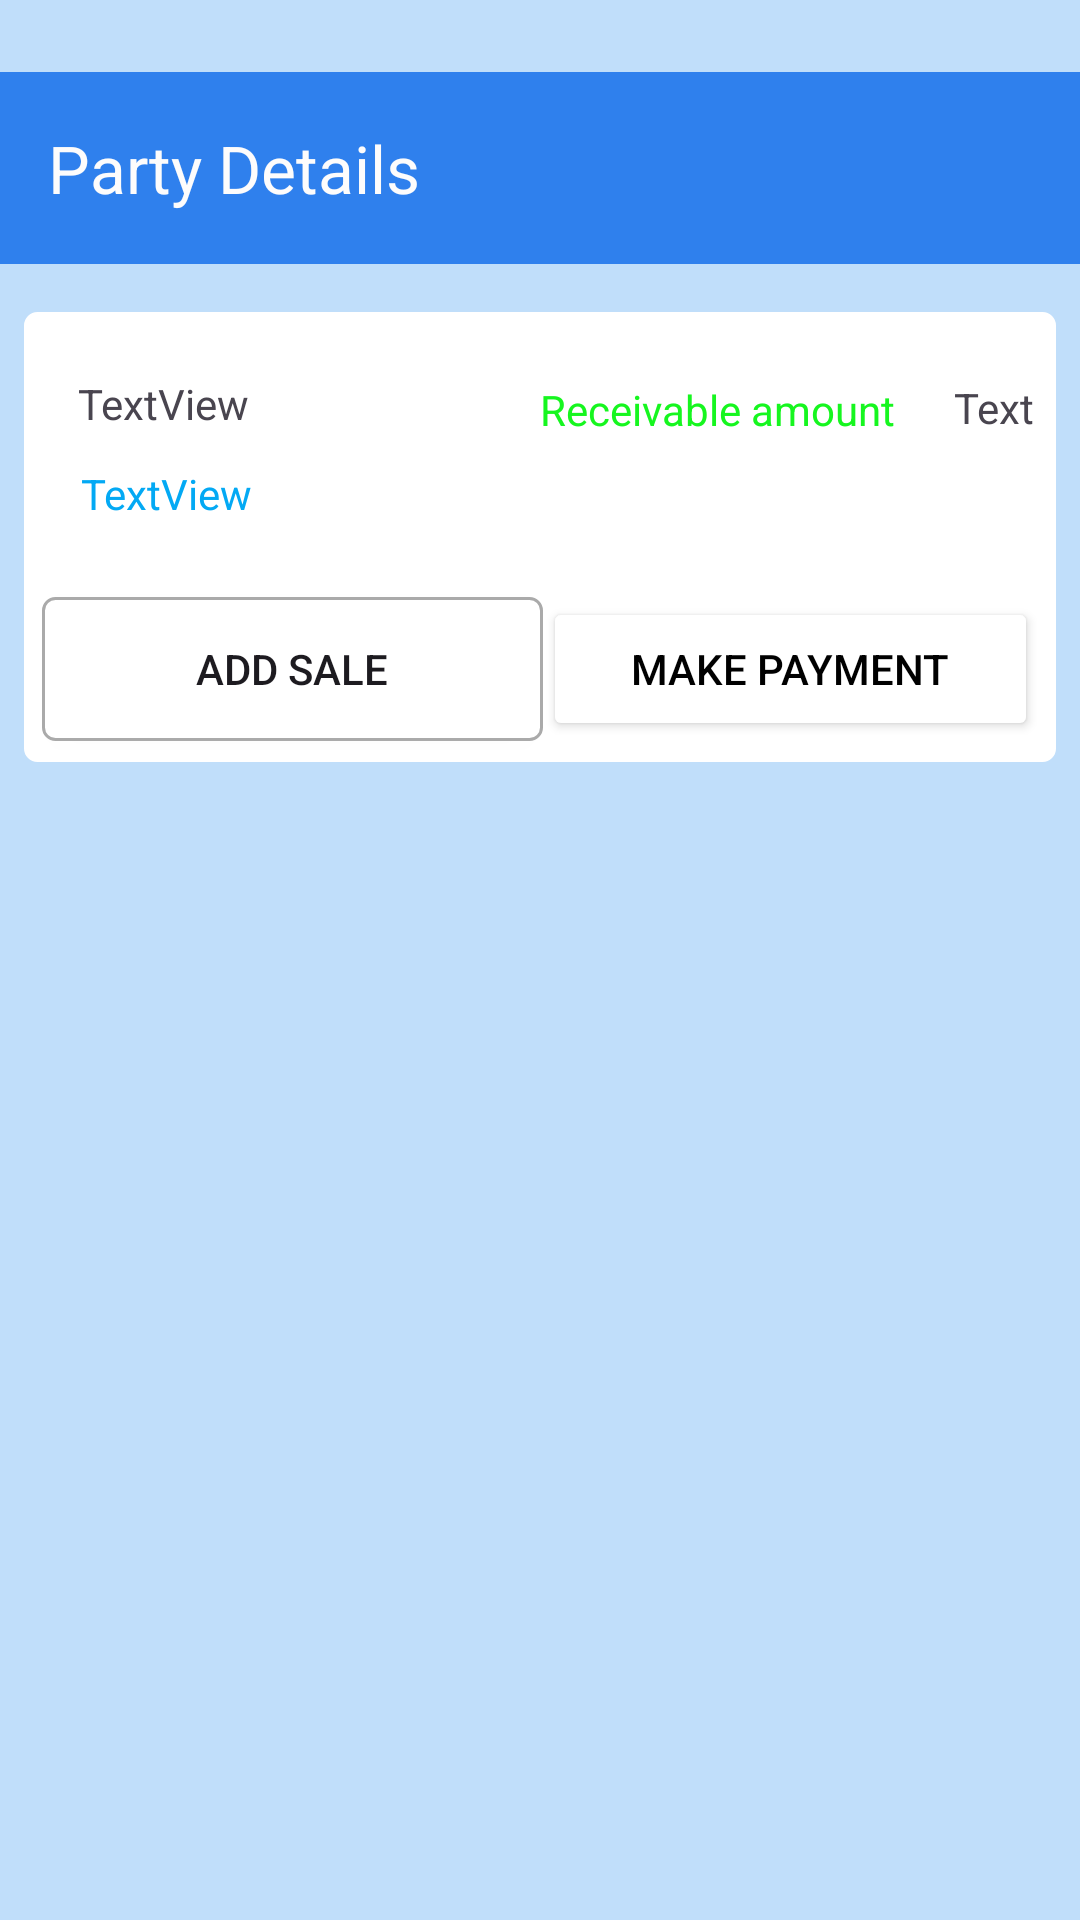

The Android layout XML behind this screen, and the referenced resources:
<!-- AndroidManifest.xml: application theme Base.Theme.SwiftBill -->
<!-- res/layout/activity_customer_detail.xml -->
<?xml version="1.0" encoding="utf-8"?>
<androidx.constraintlayout.widget.ConstraintLayout xmlns:android="http://schemas.android.com/apk/res/android"
    xmlns:app="http://schemas.android.com/apk/res-auto"
    xmlns:tools="http://schemas.android.com/tools"
    android:id="@+id/main"
    android:layout_width="match_parent"
    android:layout_height="match_parent"
    android:background="#B8DCFA"
    android:backgroundTint="#C0DEFA"
    tools:context=".CustomerDetailActivity" >

    <androidx.appcompat.widget.Toolbar
        android:id="@+id/party"
        android:layout_width="match_parent"
        android:layout_height="wrap_content"
        android:layout_marginTop="24dp"
        android:background="@color/blue"
        android:minHeight="?attr/actionBarSize"
        app:layout_constraintEnd_toEndOf="parent"
        app:layout_constraintStart_toStartOf="parent"
        app:layout_constraintTop_toTopOf="parent"
        app:navigationIconTint="#FBFAFA"

        app:title="Party Details"
        app:titleTextColor="#FDFCFC" />

    <RelativeLayout
        android:id="@+id/relativeLayout3"
        android:layout_width="match_parent"
        android:layout_height="150dp"
        android:layout_marginStart="8dp"
        android:layout_marginTop="16dp"
        android:layout_marginEnd="8dp"
        android:background="@drawable/button_background"
        android:backgroundTint="@color/white"
        app:layout_constraintEnd_toEndOf="parent"
        app:layout_constraintHorizontal_bias="1.0"
        app:layout_constraintStart_toStartOf="parent"
        app:layout_constraintTop_toBottomOf="@+id/party">

        <TextView
            android:id="@+id/name"
            android:layout_width="wrap_content"
            android:layout_height="wrap_content"
            android:layout_alignParentStart="true"
            android:layout_alignParentTop="true"
            android:layout_alignParentBottom="true"
            android:layout_marginStart="18dp"
            android:layout_marginTop="21dp"
            android:layout_marginBottom="110dp"
            android:text="TextView" />

        <TextView
            android:id="@+id/contact"
            android:layout_width="wrap_content"
            android:layout_height="wrap_content"
            android:layout_alignParentStart="true"
            android:layout_alignParentTop="true"
            android:layout_marginStart="19dp"
            android:layout_marginTop="51dp"
            android:text="TextView"
            android:textColor="#03A9F4" />

        <TextView
            android:id="@+id/textView20"
            android:layout_width="125dp"
            android:layout_height="16dp"
            android:layout_alignParentStart="true"
            android:layout_alignParentTop="true"
            android:layout_marginStart="172dp"
            android:layout_marginTop="23dp"
            android:text="Receivable amount"
            android:textColor="#16F61F" />

        <TextView
            android:id="@+id/amt"
            android:layout_width="wrap_content"
            android:layout_height="wrap_content"
            android:layout_alignTop="@+id/textView20"
            android:layout_alignBottom="@+id/textView20"
            android:layout_marginStart="13dp"
            android:layout_marginTop="-1dp"
            android:layout_marginBottom="-2dp"
            android:layout_toEndOf="@+id/textView20"
            android:text="TextView" />

        <Button
            android:id="@+id/addsale"
            android:layout_width="167dp"
            android:layout_height="wrap_content"
            android:layout_alignParentStart="true"
            android:layout_alignParentBottom="true"
            android:layout_marginStart="6dp"
            android:layout_marginBottom="7dp"
            android:background="@drawable/button_background"

            android:text="Add Sale"/>

        <Button
            android:id="@+id/makepayment"

            android:layout_width="match_parent"
            android:layout_height="wrap_content"
            android:layout_alignParentEnd="true"
            android:layout_alignParentBottom="true"
            android:layout_marginStart="0dp"
            android:layout_marginEnd="6dp"
            android:layout_marginBottom="7dp"
            android:layout_toEndOf="@+id/addsale"
            android:backgroundTint="@color/white"
            android:text="Make Payment"
            android:textColor="@color/black" />

    </RelativeLayout>

    <androidx.recyclerview.widget.RecyclerView
        android:id="@+id/recyclerView"
        android:layout_width="409dp"
        android:layout_height="661dp"
        android:layout_marginStart="8dp"
        android:layout_marginTop="8dp"
        android:layout_marginEnd="8dp"
        app:layout_constraintBottom_toBottomOf="parent"
        app:layout_constraintEnd_toEndOf="parent"
        app:layout_constraintHorizontal_bias="0.428"
        app:layout_constraintStart_toStartOf="parent"
        app:layout_constraintTop_toBottomOf="@+id/relativeLayout3"
        app:layout_constraintVertical_bias="0.0" />

</androidx.constraintlayout.widget.ConstraintLayout>
<!-- resources referenced by this layout -->
<resources>
  <color name="black">#FF000000</color>
  <color name="blue">#2F80ED</color>
  <color name="white">#FFFFFFFF</color>
  <!-- drawable button_background (drawable) -->
  <?xml version="1.0" encoding="utf-8"?>
  <selector xmlns:android="http://schemas.android.com/apk/res/android">
      
      <item android:state_pressed="true">
          <shape>
              <solid android:color="@android:color/white" /> 
              <stroke android:width="1dp" android:color="@android:color/darker_gray" /> 
              <corners android:radius="4dp" /> 
          </shape>
      </item>
  
      
      <item android:state_focused="true">
          <shape>
              <solid android:color="@android:color/white" />
              <stroke android:width="1dp" android:color="@android:color/darker_gray" />
              <corners android:radius="4dp" />
          </shape>
      </item>
  
      
      <item>
          <shape>
              <solid android:color="@android:color/white" />
              <stroke android:width="1dp" android:color="@android:color/darker_gray" />
              <corners android:radius="4dp" />
          </shape>
      </item>
  </selector>
  <style name="Base.Theme.SwiftBill" parent="Theme.Material3.DayNight.NoActionBar">
          
          <item name="colorPrimary">@android:color/holo_blue_light</item>
          <item name="colorPrimaryDark">@android:color/holo_blue_dark</item>
          
      </style>
</resources>
